Run: headless pygame with SDL's dummy video driver; simulated clock (each Clock.tick advances the game by its frame time, no real sleeping); random seed 0; keys injected as events and as key.get_pressed() state; mouse plan: one left click at the window centre at the start of phase 2, then a move to the lower-right quarter at the start of phase 3.
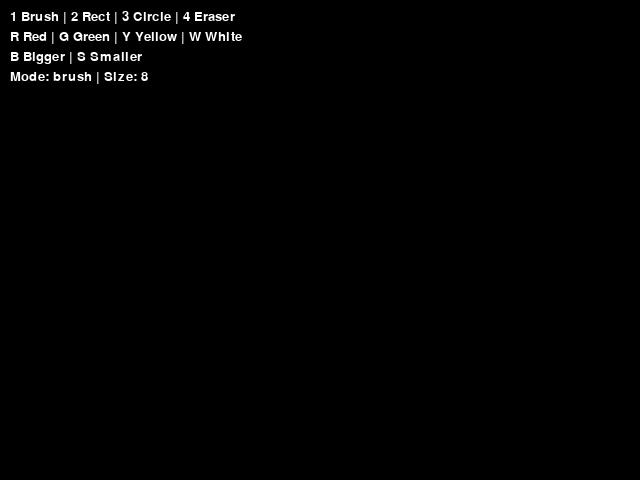
Frame 1 of 4 · flips 1–60 · no input
Frame 2 of 4 · flips 61–180 · clicked the window centre · tapped SPACE, RETURN · held RIGHT (→), D · screen unchanged from frame 1, image omitted
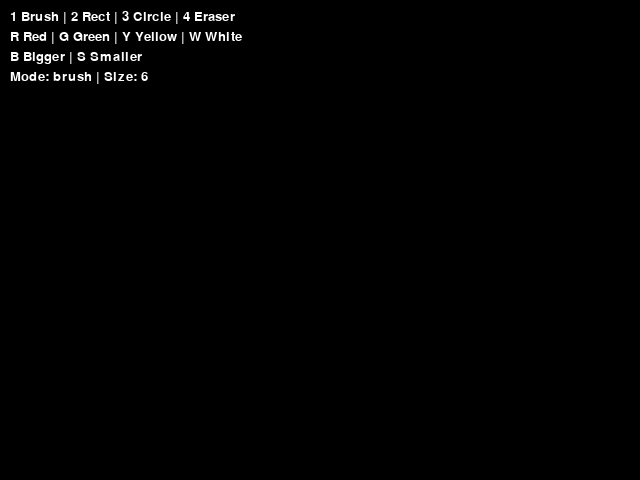
Frame 3 of 4 · flips 181–300 · moved the mouse to the lower-right quarter · held DOWN (↓), S
Frame 4 of 4 · flips 301–420 · held LEFT (←), A, UP (↑), W · screen unchanged from frame 3, image omitted

The pygame program that drew these frames:

import pygame
import math

def main():
    pygame.init()

    screen = pygame.display.set_mode((640, 480))
    pygame.display.set_caption("Paint")
    clock = pygame.time.Clock()
    font = pygame.font.SysFont(None, 20)

    radius = 8
    mode = "brush"
    color = (0, 0, 255)

    drawing = False
    start_pos = None
    last_pos = None

    canvas = pygame.Surface(screen.get_size())
    canvas.fill((0, 0, 0))

    while True:
        for event in pygame.event.get():
            if event.type == pygame.QUIT:
                return

            if event.type == pygame.KEYDOWN:


                if event.key == pygame.K_r:
                    color = (255, 0, 0)
                elif event.key == pygame.K_g:
                    color = (0, 255, 0)
                elif event.key == pygame.K_y:
                    color = (255, 255, 0)
                elif event.key == pygame.K_w:
                    color = (255, 255, 255)


                elif event.key == pygame.K_b:
                    radius = min(50, radius + 2)
                elif event.key == pygame.K_s:
                    radius = max(1, radius - 2)


                elif event.key == pygame.K_1:
                    mode = "brush"
                elif event.key == pygame.K_2:
                    mode = "rect"
                elif event.key == pygame.K_3:
                    mode = "circle"
                elif event.key == pygame.K_4:
                    mode = "eraser"

            if event.type == pygame.MOUSEBUTTONDOWN:
                drawing = True
                start_pos = event.pos
                last_pos = event.pos

            if event.type == pygame.MOUSEBUTTONUP:
                drawing = False

                if mode == "rect" and start_pos:
                    end_pos = event.pos
                    rect = pygame.Rect(
                        min(start_pos[0], end_pos[0]),
                        min(start_pos[1], end_pos[1]),
                        abs(end_pos[0] - start_pos[0]),
                        abs(end_pos[1] - start_pos[1])
                    )
                    pygame.draw.rect(canvas, color, rect, 2)

                elif mode == "circle" and start_pos:
                    end_pos = event.pos
                    dx = end_pos[0] - start_pos[0]
                    dy = end_pos[1] - start_pos[1]
                    r = int((dx*dx + dy*dy) ** 0.5)
                    pygame.draw.circle(canvas, color, start_pos, r, 2)

                last_pos = None

            if event.type == pygame.MOUSEMOTION:
                if drawing:
                    if last_pos is None:
                        last_pos = event.pos

                    dx = event.pos[0] - last_pos[0]
                    dy = event.pos[1] - last_pos[1]
                    distance = int(math.hypot(dx, dy))

                    for i in range(distance):
                        x = int(last_pos[0] + dx * i / distance)
                        y = int(last_pos[1] + dy * i / distance)

                        if mode == "brush":
                            pygame.draw.circle(canvas, color, (x, y), radius)
                        elif mode == "eraser":
                            pygame.draw.circle(canvas, (0, 0, 0), (x, y), radius)

                    last_pos = event.pos

        screen.fill((30, 30, 30))
        screen.blit(canvas, (0, 0))


        screen.blit(font.render("1 Brush | 2 Rect | 3 Circle | 4 Eraser", True, (255,255,255)), (10, 10))
        screen.blit(font.render("R Red | G Green | Y Yellow | W White", True, (255,255,255)), (10, 30))
        screen.blit(font.render("B Bigger | S Smaller", True, (255,255,255)), (10, 50))
        screen.blit(font.render(f"Mode: {mode} | Size: {radius}", True, (255,255,255)), (10, 70))

        pygame.display.flip()
        clock.tick(60)

main()
